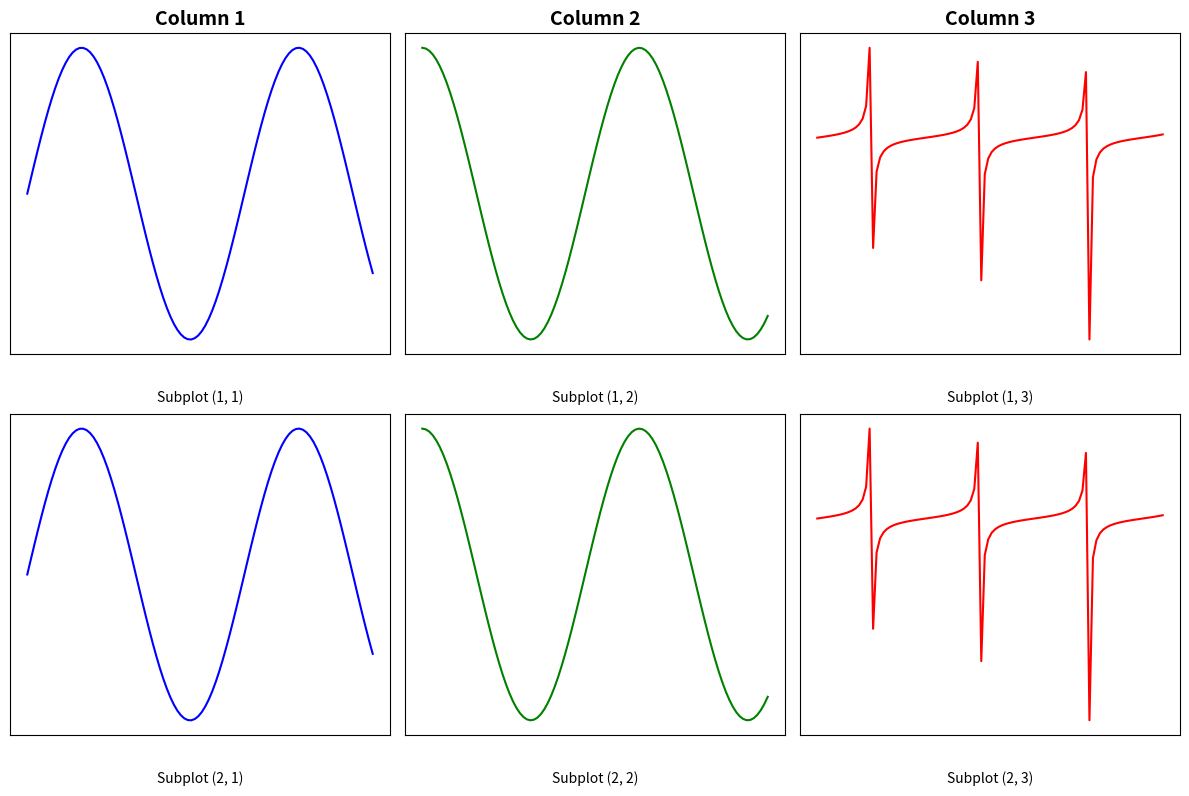

The script that saved this image:
import matplotlib.pyplot as plt
import numpy as np

# 创建示例数据
x = np.linspace(0, 10, 100)
y1 = np.sin(x)
y2 = np.cos(x)
y3 = np.tan(x)

# 创建一个 2 行 3 列的子图布局
fig, axes = plt.subplots(2, 3, figsize=(12, 8))

# 列标题
col_titles = ['Column 1', 'Column 2', 'Column 3']

# 遍历第一行的子图，设置列标题
for ax, col_title in zip(axes[0], col_titles):
    ax.set_title(col_title, fontsize=14, fontweight='bold')

# 填充图像和子标题
for row_idx in range(2):  # 遍历两行
    for col_idx in range(3):  # 遍历三列
        ax = axes[row_idx, col_idx]

        # 根据行列索引选择不同的数据绘制
        if col_idx == 0:
            ax.plot(x, y1, color='blue')
        elif col_idx == 1:
            ax.plot(x, y2, color='green')
        elif col_idx == 2:
            ax.plot(x, y3, color='red')

        # 设置子标题（显示在图像底部）
        sub_title = f"Subplot ({row_idx + 1}, {col_idx + 1})"
        ax.text(0.5, -0.15, sub_title, fontsize=10, ha='center', transform=ax.transAxes)

        # 可选：关闭坐标轴以更简洁
        ax.set_xticks([])
        ax.set_yticks([])

# 调整布局以避免重叠
plt.tight_layout()

# 显示图像
plt.show()